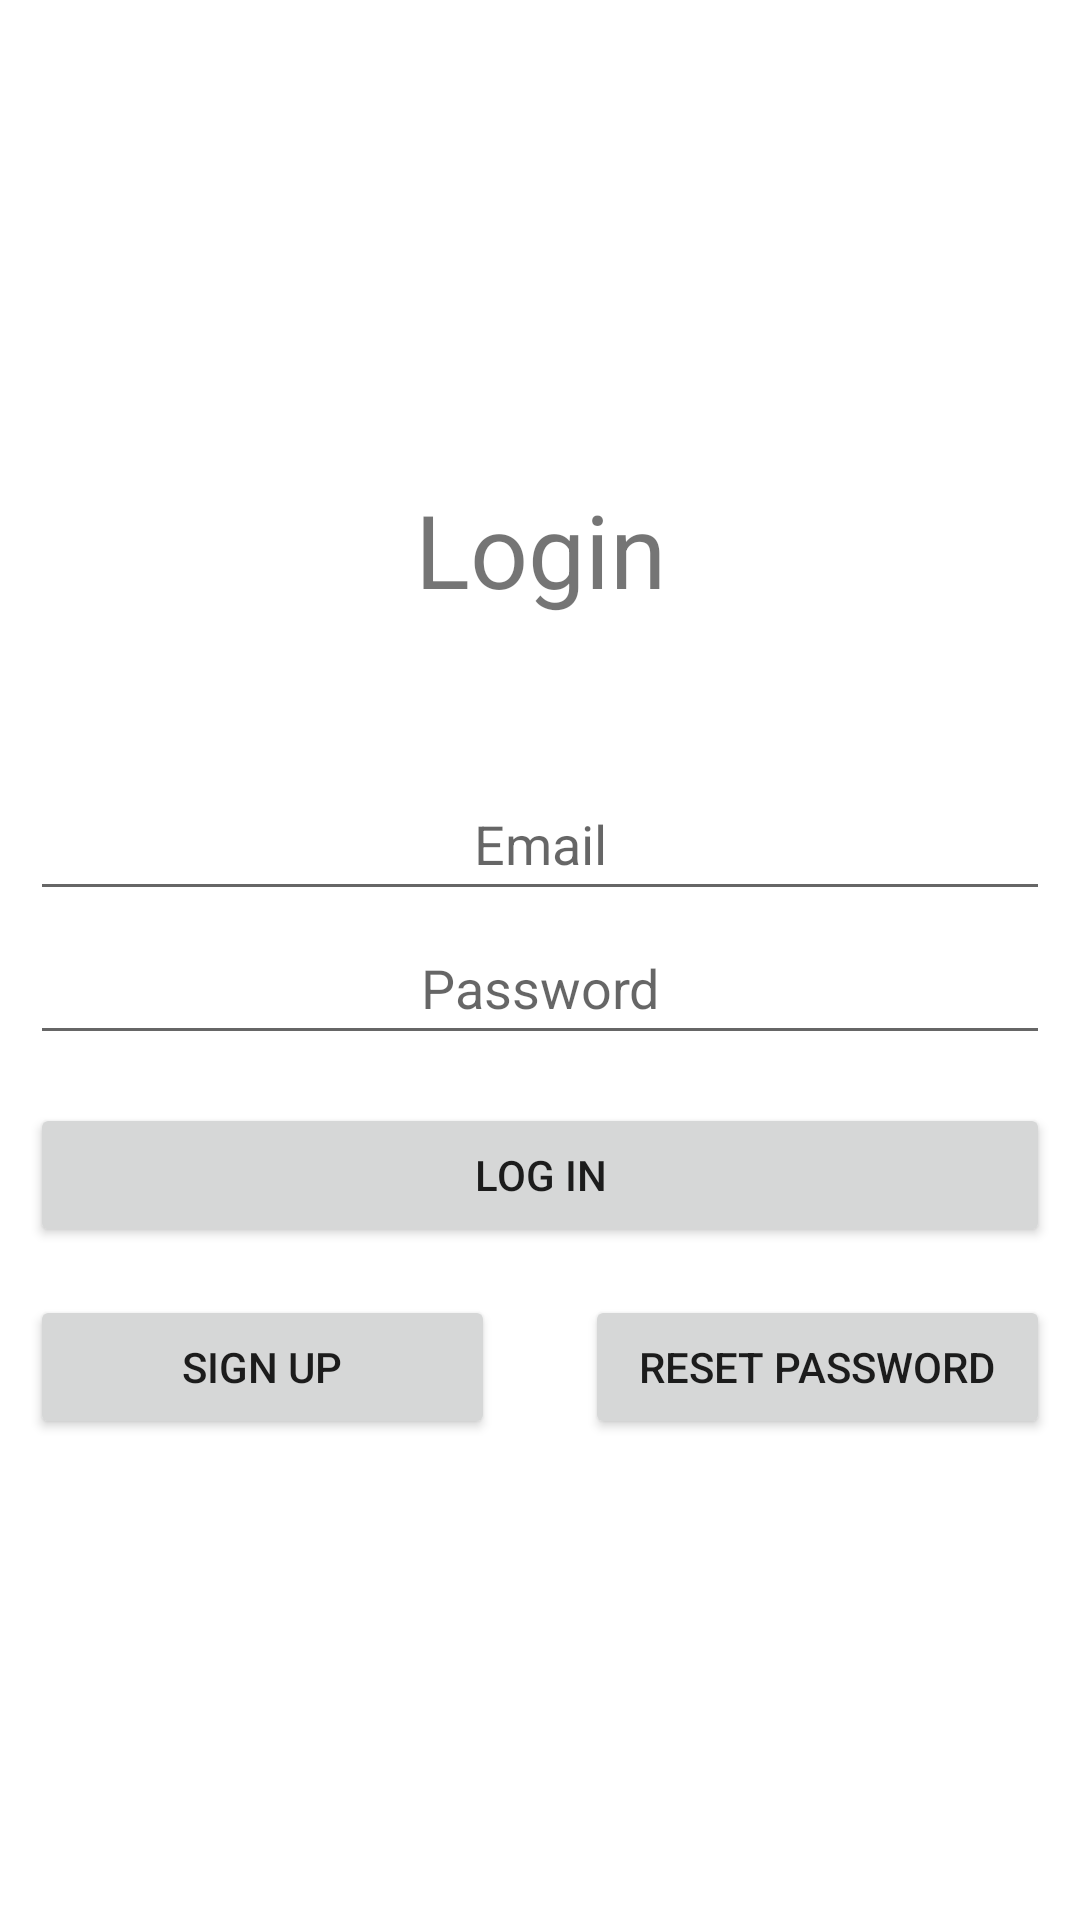

Layout XML and referenced resources for this Android screen:
<!-- AndroidManifest.xml: application theme Theme.ShopIt -->
<!-- res/layout/acitvity_login.xml -->
<?xml version="1.0" encoding="utf-8"?>
<androidx.constraintlayout.widget.ConstraintLayout
    xmlns:android="http://schemas.android.com/apk/res/android"
    xmlns:tools="http://schemas.android.com/tools"
    android:layout_width="match_parent"
    android:layout_height="match_parent"
    android:label="@string/app_name"
    tools:context=".ui.login.LoginActivity">

    <ScrollView
        android:layout_width="match_parent"
        android:layout_height="match_parent"
        tools:layout_editor_absoluteX="200dp"
        tools:layout_editor_absoluteY="0dp">

        <LinearLayout
            android:layout_width="match_parent"
            android:layout_height="wrap_content"
            android:layout_gravity="center_vertical|center_horizontal"
            android:layout_marginHorizontal="16dp"
            android:layout_margin="10dp"
            android:orientation="vertical">

            <TextView
                android:id="@+id/textViewLoginTitle"
                android:layout_width="match_parent"
                android:layout_height="wrap_content"
                android:layout_marginBottom="50dp"
                android:text="@string/login_activity_title"
                android:textAlignment="center"
                android:textSize="34sp" />

            <EditText
                android:id="@+id/login_email_input"
                android:layout_width="match_parent"
                android:layout_height="wrap_content"
                android:ems="10"
                android:hint="Email"
                android:textAlignment="center"
                android:inputType="textEmailAddress"
                android:minHeight="48dp" />

            <EditText
                android:id="@+id/login_password_input"
                android:layout_width="match_parent"
                android:layout_height="wrap_content"
                android:ems="10"
                android:hint="Password"
                android:textAlignment="center"
                android:inputType="textPassword"
                android:minHeight="48dp" />

            <Button
                android:id="@+id/login_login_button"
                android:layout_width="match_parent"
                android:layout_marginTop="16dp"
                android:layout_height="wrap_content"
                android:text="Log In" />

            <LinearLayout
                android:layout_width="match_parent"
                android:layout_height="0dp"
                android:orientation="horizontal"
                android:layout_weight="1"
                android:layout_marginTop="16dp">

                <Button
                    android:id="@+id/login_signup_button"
                    android:layout_width="0dp"
                    android:layout_height="wrap_content"
                    android:layout_marginEnd="30dp"
                    android:layout_weight="1"
                    android:text="Sign up" />

                <Button
                    android:id="@+id/login_reset_password_button"
                    android:layout_width="0dp"
                    android:layout_height="wrap_content"
                    android:layout_weight="1"
                    android:text="Reset Password" />
            </LinearLayout>
        </LinearLayout>
    </ScrollView>
</androidx.constraintlayout.widget.ConstraintLayout>
<!-- resources referenced by this layout -->
<resources>
  <string name="app_name">ShopIt</string>
  <string name="login_activity_title">Login</string>
  <style name="Theme.ShopIt" parent="Theme.MaterialComponents.DayNight.DarkActionBar">
          
          <item name="colorPrimary">@color/purple_500</item>
          <item name="colorPrimaryVariant">@color/purple_700</item>
          <item name="colorOnPrimary">@color/white</item>
          
          <item name="colorSecondary">@color/teal_200</item>
          <item name="colorSecondaryVariant">@color/teal_700</item>
          <item name="colorOnSecondary">@color/black</item>
          
          <item name="android:statusBarColor" tools:targetApi="l">?attr/colorPrimaryVariant</item>
          
      </style>
  <!-- not gathered from this repository: default colours our renderer supplied (Android Studio template values) -->
  <color name="purple_500">#FF6200EE</color>
  <color name="purple_700">#FF3700B3</color>
  <color name="teal_200">#FF03DAC5</color>
  <color name="teal_700">#FF018786</color>
  <color name="black">#FF000000</color>
  <color name="white">#FFFFFFFF</color>
</resources>
